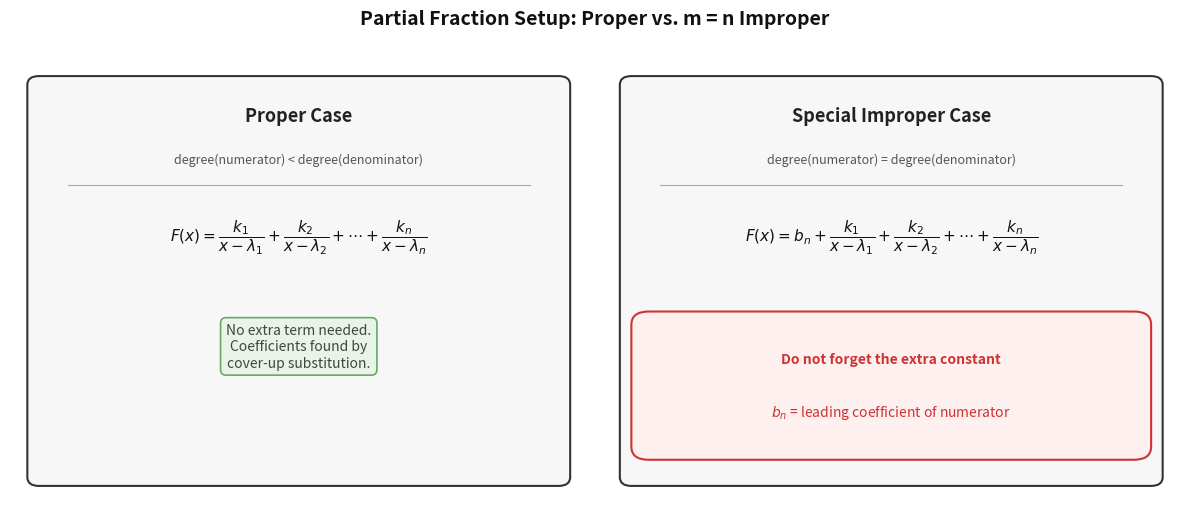

Reproduce this figure in Python. (Note: this script raises an exception after producing the figure.)
import matplotlib
matplotlib.use('Agg')
import matplotlib.pyplot as plt
import matplotlib.patches as mpatches

fig, axes = plt.subplots(1, 2, figsize=(12, 5))
fig.patch.set_facecolor('white')

for ax in axes:
    ax.set_xlim(0, 1)
    ax.set_ylim(0, 1)
    ax.axis('off')
    ax.set_facecolor('white')

# Left panel — Proper case
axes[0].add_patch(mpatches.FancyBboxPatch((0.05, 0.05), 0.9, 0.9,
    boxstyle='round,pad=0.02', linewidth=1.5, edgecolor='#333333', facecolor='#f7f7f7'))
axes[0].text(0.5, 0.88, 'Proper Case', ha='center', va='center',
    fontsize=13, fontweight='bold', color='#222222')
axes[0].text(0.5, 0.78, 'degree(numerator) < degree(denominator)',
    ha='center', va='center', fontsize=9, color='#555555', style='italic')
axes[0].plot([0.1, 0.9], [0.72, 0.72], color='#aaaaaa', linewidth=0.8)
axes[0].text(0.5, 0.60, r'$F(x) = \dfrac{k_1}{x-\lambda_1} + \dfrac{k_2}{x-\lambda_2} + \cdots + \dfrac{k_n}{x-\lambda_n}$',
    ha='center', va='center', fontsize=11, color='#111111')
axes[0].text(0.5, 0.35, 'No extra term needed.\nCoefficients found by\ncover-up substitution.',
    ha='center', va='center', fontsize=10, color='#444444',
    bbox=dict(boxstyle='round,pad=0.4', facecolor='#e8f4e8', edgecolor='#66aa66', linewidth=1.2))

# Right panel — Special improper case m = n
axes[1].add_patch(mpatches.FancyBboxPatch((0.05, 0.05), 0.9, 0.9,
    boxstyle='round,pad=0.02', linewidth=1.5, edgecolor='#333333', facecolor='#f7f7f7'))
axes[1].text(0.5, 0.88, 'Special Improper Case', ha='center', va='center',
    fontsize=13, fontweight='bold', color='#222222')
axes[1].text(0.5, 0.78, 'degree(numerator) = degree(denominator)',
    ha='center', va='center', fontsize=9, color='#555555', style='italic')
axes[1].plot([0.1, 0.9], [0.72, 0.72], color='#aaaaaa', linewidth=0.8)
axes[1].text(0.5, 0.60, r'$F(x) = b_n + \dfrac{k_1}{x-\lambda_1} + \dfrac{k_2}{x-\lambda_2} + \cdots + \dfrac{k_n}{x-\lambda_n}$',
    ha='center', va='center', fontsize=11, color='#111111')
axes[1].add_patch(mpatches.FancyBboxPatch((0.08, 0.12), 0.84, 0.28,
    boxstyle='round,pad=0.03', linewidth=1.5, edgecolor='#cc3333', facecolor='#fff0f0'))
axes[1].text(0.5, 0.32, 'Do not forget the extra constant', ha='center', va='center',
    fontsize=10, color='#cc3333', fontweight='bold')
axes[1].text(0.5, 0.20, r'$b_n$ = leading coefficient of numerator', ha='center', va='center',
    fontsize=10, color='#cc3333')

fig.suptitle('Partial Fraction Setup: Proper vs. m = n Improper', fontsize=14, fontweight='bold', y=1.01, color='#111111')
plt.tight_layout()
plt.savefig(r"/Users/chenghaoxiang/.openclaw/workspace/tutor-openclaw-ui/generated/fig-1777196220184-arod786t.png", dpi=150, bbox_inches="tight")
